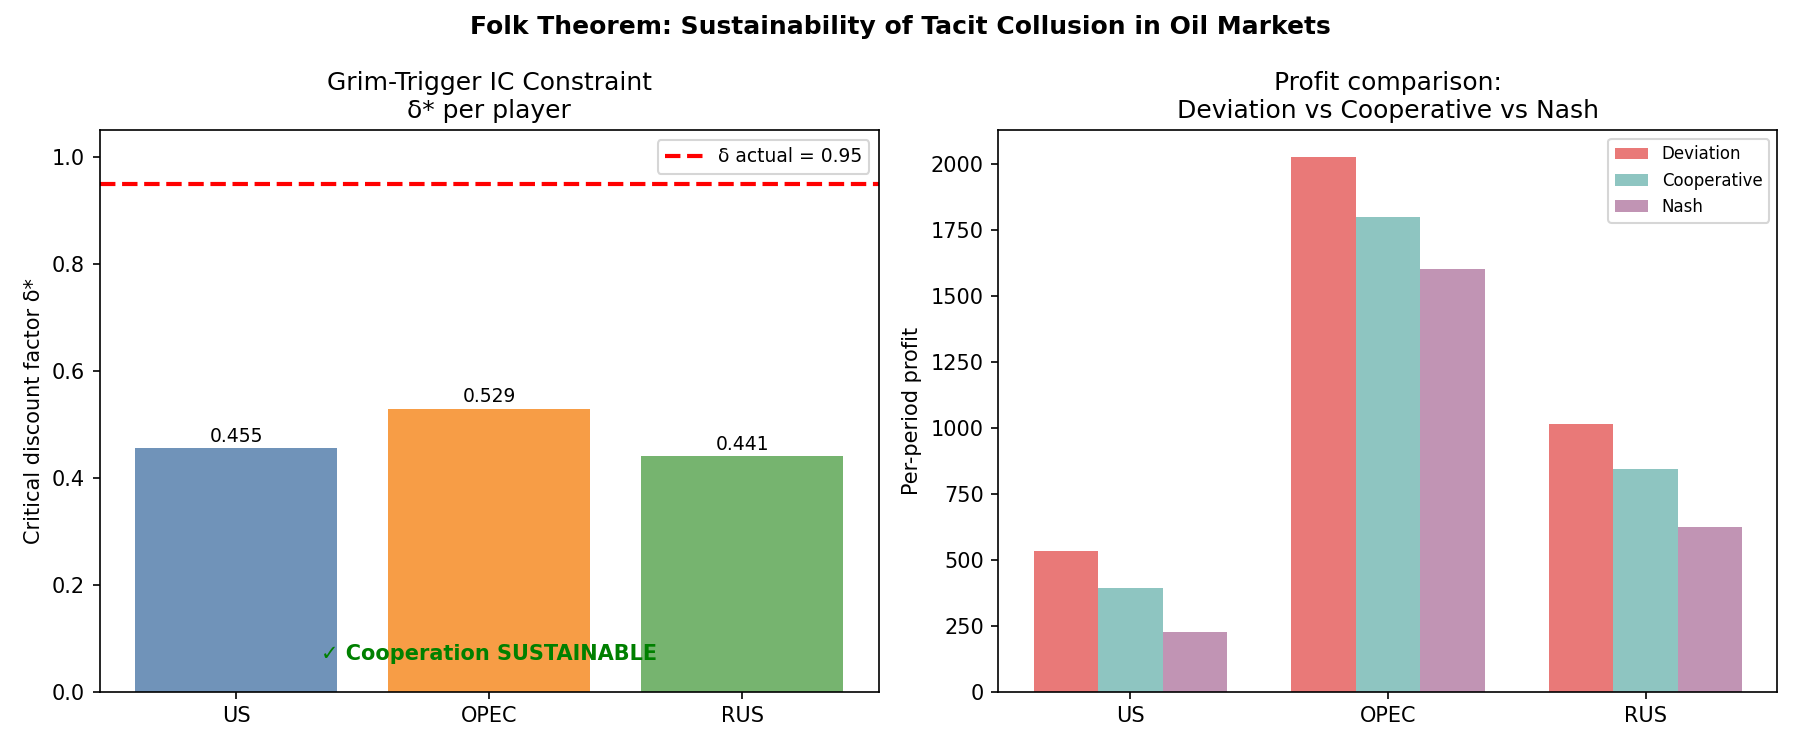

Values plotted in this chart, from the file beside it:
player, delta_star, pi_cooperative, pi_nash, pi_deviation
US, 0.4552, 393.8, 225.0, 534.8
OPEC, 0.5294, 1800, 1600, 2025
RUS, 0.4406, 843.8, 625.0, 1016
BINDING, 0.5294, , , 
